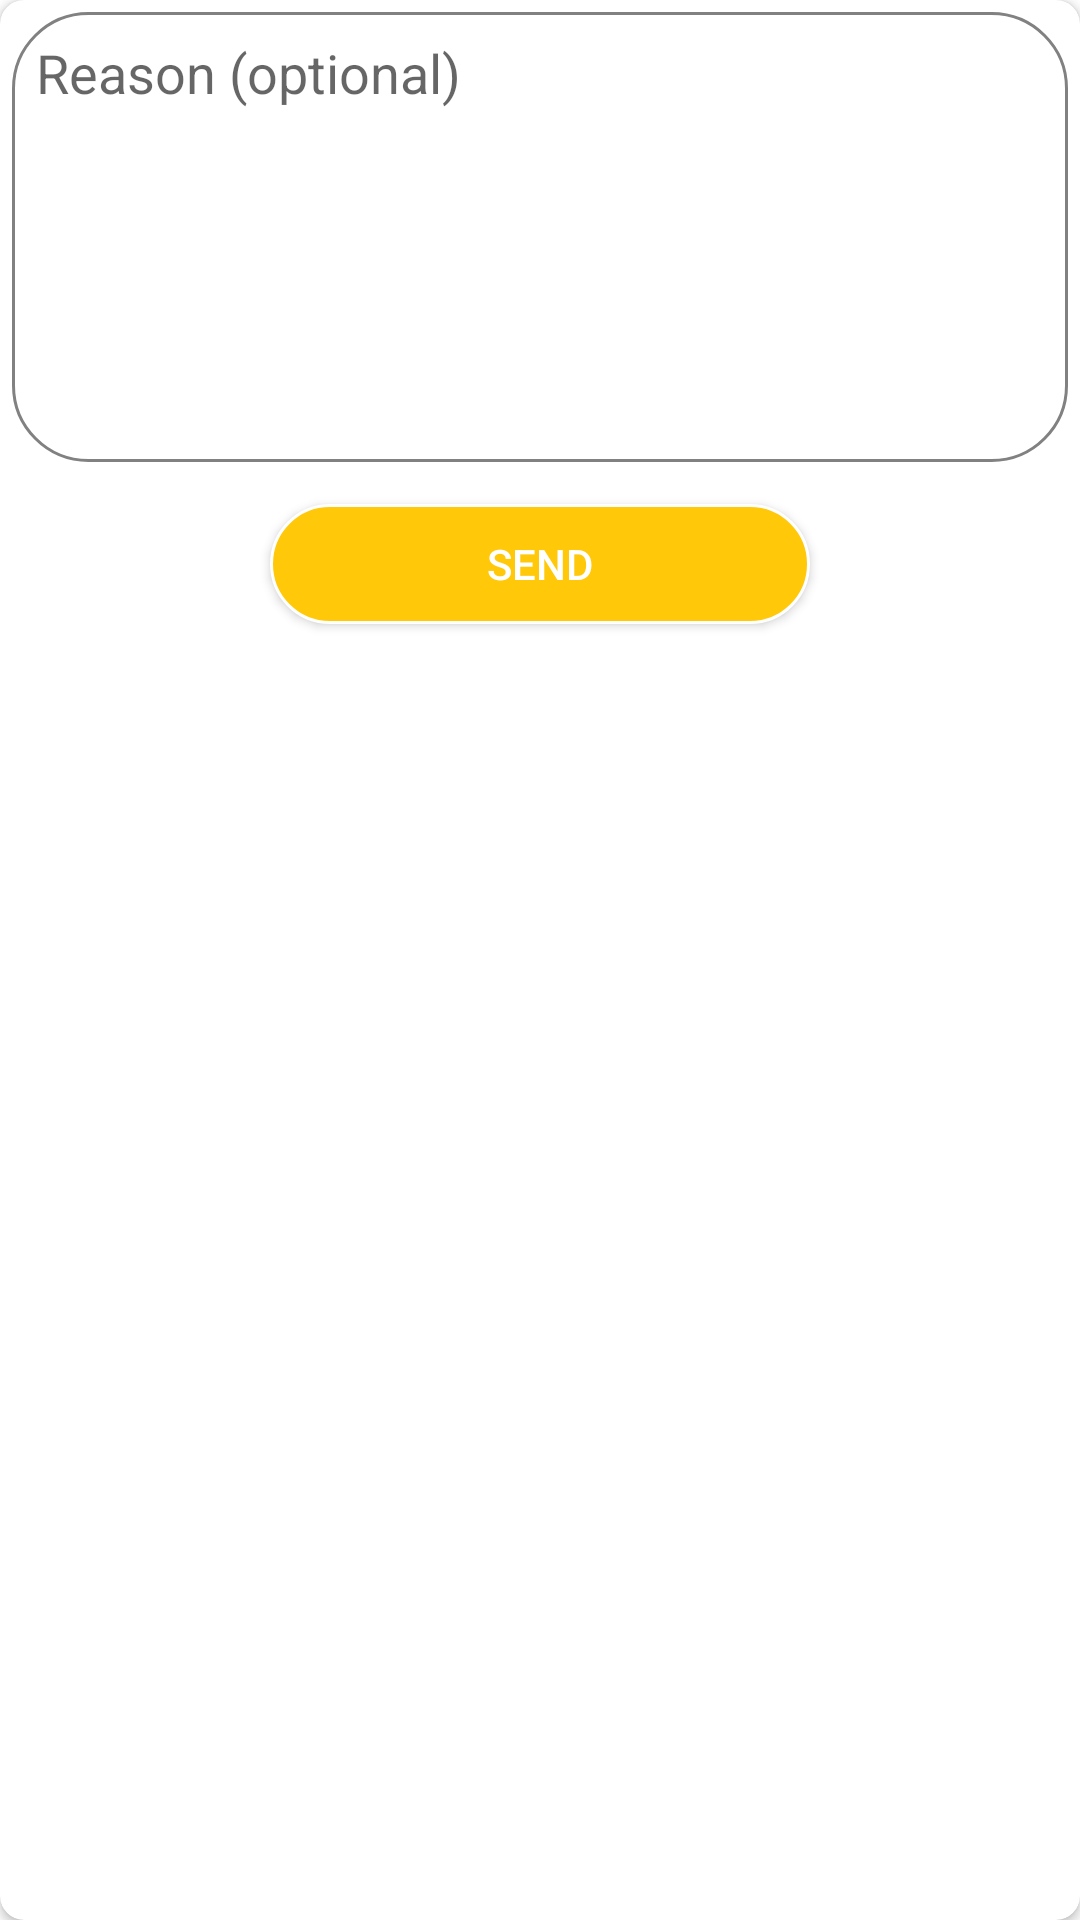

The Android layout XML behind this screen, and the referenced resources:
<!-- AndroidManifest.xml: application theme AppTheme -->
<!-- res/layout/dialog_send_message.xml -->
<?xml version="1.0" encoding="utf-8"?>
<layout xmlns:app="http://schemas.android.com/apk/res-auto">
    <data>
    </data>

    <androidx.cardview.widget.CardView
        xmlns:android="http://schemas.android.com/apk/res/android"
        android:layout_width="match_parent"
        android:layout_margin="5dp"
        app:cardCornerRadius="8dp"
        android:layout_height="wrap_content">
        <LinearLayout
            android:layout_width="match_parent"
            android:layout_height="wrap_content"
            android:orientation="vertical"
            >
            <androidx.appcompat.widget.AppCompatEditText
                android:layout_width="match_parent"
                android:layout_height="150dp"
                android:gravity="start"
                android:padding="8dp"
                android:hint="Reason (optional)"
                android:id="@+id/edtMessage"
                android:layout_margin="4dp"
                android:background="@drawable/shape_border"
                />

            <androidx.appcompat.widget.AppCompatButton
                android:id="@+id/sendMsg"
                android:layout_width="180dp"
                android:layout_height="40dp"
                android:layout_gravity="center_horizontal"
                android:layout_margin="10dp"
                android:background="@drawable/shape_btn_login"
                android:textColor="@color/colorWhite"
                android:gravity="center"
                android:text="@string/send"
                />

        </LinearLayout>
        <RelativeLayout
            android:visibility="gone"
            android:id="@+id/relProgress"
            android:background="@color/colorGrayAlpha"
            android:layout_width="match_parent"
            android:layout_height="match_parent">

            <ProgressBar
                android:layout_width="wrap_content"
                android:layout_height="wrap_content"
                android:layout_centerInParent="true"
                />

        </RelativeLayout>
    </androidx.cardview.widget.CardView>

</layout>
<!-- resources referenced by this layout -->
<resources>
  <color name="colorWhite">#FFFFFF</color>
  <!-- drawable shape_border (drawable) -->
  <?xml version="1.0" encoding="utf-8"?>
  <selector xmlns:android="http://schemas.android.com/apk/res/android">
  
      <item>
          <shape android:shape="rectangle">
              <corners android:radius="25dp"/>
              <stroke android:width="1dp" android:color="@color/colorGray"/>
          </shape>
      </item>
  </selector>
  <!-- drawable shape_btn_login (drawable) -->
  <?xml version="1.0" encoding="utf-8"?>
  <selector xmlns:android="http://schemas.android.com/apk/res/android">
  
      <item android:state_pressed="false">
          <shape android:shape="rectangle">
              <solid android:color="@color/colorAccent"/>
              <stroke android:color="@color/colorWhite" android:width="1dp"/>
              <corners android:radius="50dp"/>
          </shape>
          tem </item>
  
      <item android:state_pressed="true">
          <shape android:shape="rectangle">
              <solid android:color="@color/colorAccentLight"/>
              <stroke android:color="@color/colorWhite" android:width="1dp"/>
              <corners android:radius="50dp"/>
          </shape>
      </item>
  
  </selector>
  <string name="send">Send</string>
  <style name="AppTheme" parent="Theme.MaterialComponents.Light.NoActionBar">
          
          <item name="colorPrimary">@color/colorPrimary</item>
          <item name="colorPrimaryDark">@color/colorPrimaryDark</item>
          <item name="colorAccent">@color/colorAccent</item>
      </style>
  <color name="colorGray">#818181</color>
  <color name="colorAccent">#ffc808</color>
  <color name="colorAccentLight">#FAE0A0</color>
  <color name="colorPrimary">#003763</color>
  <color name="colorPrimaryDark">#003763</color>
</resources>
